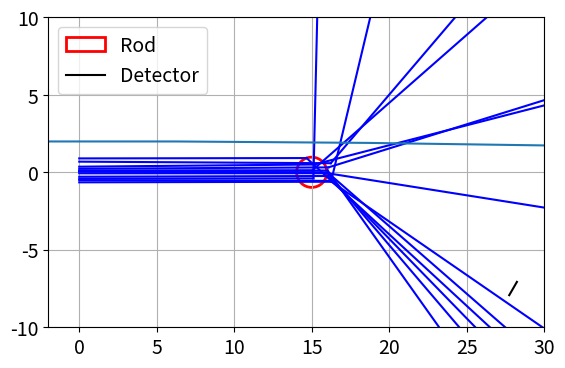

This chart was generated by the following Python code:
#!/usr/bin/env python3
# -*- coding: utf-8 -*-
"""
Created on Tue Mar 14 11:36:15 2023

[redacted]
"""

import numpy as np
import matplotlib.pyplot as plt
import random
import copy
import math 


# change any parameter at the bottom 

plt.rcParams.update({'font.size': 14})

class Photon:
	def __init__(self, x, y, angle):
		self.angle= angle
		self.posi= np.array([x, y])
		self.line1= np.array([np.tan(self.angle*np.pi/180), -1, self.posi[1]-np.tan(self.angle*np.pi/180)*self.posi[0]]) # in the form of ax+by+c=0 
		self.pass1= 0
		self.intersect= []
		self.scatter_point=np.array([])
		self.scatter_angle= np.nan
		self.line2=np.array([]) # the line equation if the photon scatters 
		self.pass2= 0
		self.detect_point=np.array([])
		
		self.angle_list= np.array([])
		angle= np.linspace(-180, 180, 1000) 
		prob= self.Klein_Nishina(angle*np.pi/180)*100
		prob= np.asarray(prob, dtype = 'int')
		for i in range(len(prob)):
			angle_i= np.ones(int(prob[i]))*angle[i]
			self.angle_list= np.append(self.angle_list, angle_i)
		

	def plot_line1(self, end):
		x= np.linspace(0, end, 100)
		y= self.line1[0]*x +self.line1[2]
		return x, y
	
	def plot_line2(self, start):
		x= np.linspace(start, 30, 100)
		y= self.line2[0]*x +self.line2[2]
		return x, y
	
	def pass_through_or_not(self, x, y, r):
		dis= abs(self.line1[0]* x+ self.line1[1]*y+ self.line1[2])/np.sqrt(np.sum(self.line1**2))
		if dis> r: # does not pass through 
			return 0
		
		elif dis == r: # pass through but overlap with a point 
			m= self.line1[0]
			k= self.line1[2]
			x1= (-(2*m*k-2*x)+np.sqrt((2*m*k-2*x)**2-4*(1+m**2)*(x**2+k**2-r**2)))/(2*(1+m**2))
			self.intersect.append(np.array([x1, m*x1+k]))
			return 1
		
		else: # pass through and intersect two points 
			m= -self.line1[0]/self.line1[1]
			k= -self.line1[2]/self.line1[1]
			D= (2*m*k-2*x)**2-4*(1+m**2)*(x**2+k**2-r**2)
			if D > 0:
				x1= (-(2*m*k-2*x)-np.sqrt(D))/(2*(1+m**2))
				self.intersect.append(np.array([x1, m*x1+k]))
				x2= (-(2*m*k-2*x)+np.sqrt(D))/(2*(1+m**2))
				self.intersect.append(np.array([x2, m*x2+k]))
				return 1
			else:
				return 0
			
	
	def scatter_or_not(self, P= 1, dr= 0.5): 
		# P is the prob of the photon scatters 
		# P is approximately 0.01 for Al in the reality 
		if len(self.intersect)==2:
			x1= self.intersect[0]
			x2= self.intersect[1]
			r= math.dist(x1, x2)
			scatter_or_not= np.random.choice([0,1], p=[(1-P), P])
			
			if scatter_or_not == 1:
				unit_vector= (x2-x1) / np.linalg.norm(x2-x1)
				split= int(r/dr)
				if split >1:
					i= np.random.randint(1, split)
					self.scatter_point= x1+ unit_vector* i
				else:
					self.scatter_point= x1
				return True 
			
			else:
				self.pass1= 0
				return False

	
	def Klein_Nishina(self, theta):
		# gamma= hf/mc^2
		gamma= 1.29
		return (1+ np.cos(theta)**2)/(1+ gamma*(1-np.cos(theta))**2)*(1+(gamma**2 *(1-np.cos(theta))**2/((1+np.cos(theta)**2)*(1+gamma*(1-np.cos(theta))))))
	
	
	def prob_scatter_angle(self):
		# I assume it follows the Klein-Nishina formula 
		angle= np.linspace(-180, 180, 600) 
		prob= self.Klein_Nishina(angle*np.pi/180)*100
		prob= np.asarray(prob, dtype = 'int')
		scatter_angle= self.angle_list[np.random.randint(0, len(self.angle_list))]
		self.scatter_angle = scatter_angle 
		return scatter_angle
	
	
	def pass_through_Det_or_not(self, self_line, line, edge1, edge2):
		det= self_line[0] * line[1] - line[0] * self_line[1]
		if det == 0:
			# Equations are parallel or coincident
			return False
		x = (-self_line[2] * line[1] + line[2] * self_line[1]) / det
		y = (-self_line[0] * line[2] + line[0] * self_line[2]) / det

		if line[0]==0:
			if x > edge1[0] and x < edge2[0]:
				return (x,y)

		
		if  self.scatter_angle>0 and x > edge1[0] and x < edge2[0] and y > edge1[1] and y < edge2[1]:
			return (x,y)
		else:
			return False
		
	
class Rod:
	def __init__(self, x, y, radius):
		self.centre = np.array([x, y])
		self.r= radius 
		
class Det:
	def __init__(self, x, y, d, phi):
		phi= np.pi/2-phi*np.pi/180
		self.line= np.array([np.tan(phi), -1, y-x*np.tan(phi)])
		self.edge1= np.array([x-d/2*np.cos(phi), y-d/2*np.sin(phi)])
		self.edge2= np.array([x+d/2*np.cos(phi), y+d/2*np.sin(phi)])
		
		
	
	def plot_Det(self, start, end):
		x= np.linspace(start, end, 20)
		y= self.line[0]*x+ self.line[2]
		return x, y

class Simulation():
	def __init__(self, photons, rod, detector):
		self.photons= photons
		self.rod= rod
		self.det= detector
	
	def plot_dist(self):
		x= np.array([])
		y= np.array([])
		for photon in self.photons:
			if photon.pass2 ==1:
				x= np.append(x, photon.detect_point[0])
				y= np.append(y, photon.detect_point[1])
		plt.figure()
		plt.hist(x, bins=25)
		plt.title('x Position distribution')
	
	def find_angle(self):
		angle= np.array([])
		for photon in self.photons:
			if photon.pass1==1 and photon.pass2==1:
				angle= np.append(angle, photon.scatter_angle)
		plt.hist(angle, bins= 15)
		plt.xlabel('angle (degree)')
		plt.ylabel('counts')
		return angle
	

	
	def run(self, plot=False):
		count_Al=0

		for photon in self.photons:
			val= photon.pass_through_or_not(*self.rod.centre, self.rod.r)
			# photons that pass through the Al rod 
			if val==1:
				photon.pass1=1
				count_Al+=1
				scatter_or_not= photon.scatter_or_not()
				if scatter_or_not == True:
					angle= photon.prob_scatter_angle()
					photon.line2= np.array([np.tan(-angle*np.pi/180), -1, photon.scatter_point[1]-np.tan(-angle*np.pi/180)*photon.scatter_point[0]])
					detect= photon.pass_through_Det_or_not(photon.line2, self.det.line, self.det.edge1, self.det.edge2)
					if detect != False:
						photon.pass2=1
						photon.detect_point= np.array([detect[0], detect[1]])
			# photons that does not pass through the Al rod but are detected by the detector 

			else: 
				#print(self.det.line)
				detect= photon.pass_through_Det_or_not(photon.line1, self.det.line, self.det.edge1, self.det.edge2)
				if detect != False:
					photon.pass2=1
					photon.detect_point= np.array([detect[0], detect[1]])

		#self.plot_dist()
		#angle= self.find_angle()
		#print('no of photons pass through AL=', count_Al)
		if plot:
			fig, ax= plt.subplots()

			# plot out the paths of photons 
			for photon in self.photons:
				if photon.pass1 == 1:
					x, y= photon.plot_line1(photon.scatter_point[0])
					ax.plot(x, y, color= 'blue')
					
					if len(photon.line2) != 0:
						xs, ys= photon.plot_line2(photon.scatter_point[0])
						ax.plot(xs, ys, color='blue')
						
					if photon.pass2==1:
						xs, ys= photon.plot_line2(photon.scatter_point[0])
						ax.plot(x, y, color= 'blue')
						ax.plot(xs, ys, color='blue')
				else:
					x, y= photon.plot_line1(30)
					#ax.plot(x, y, color='blue')
					
			# plot out the Al rod
			circle = plt.Circle(self.rod.centre, self.rod.r, color='red', linewidth= 2, fill=False, label='Rod')
			ax.add_artist(circle)
			# plot out the detector 
			xd, yd= self.det.plot_Det(self.det.edge1[0], self.det.edge2[0])
			ax.plot(xd, yd, color='black', label='Detector')
			
			ax.grid()
			ax.set_aspect('equal')
			ax.set_xlim(-2, 30)
			ax.set_ylim(-10, 10)
			plt.legend()
			plt.show()
			
			

# change any parameter here 


Photons=[]
no_photons= 15# the number of photon 
d_source= 2 # the diameter of the hole on the Cs137 box 
rod= Rod(15, 0, 1.95/2) # Al rod: x_pos, y_pos, diameter 
# detector: x_pos, y_pos, diameter, angle from the x-axis 
angle_det= 30
detector= Det(15+ 15*np.cos(angle_det*np.pi/180), -15*np.sin(angle_det*np.pi/180), 1.98/2, angle_det) 

# generate the photons following the Gaussian from the Cs137 box 
# sigma of the Gaussian 
pos_y_i= np.random.uniform(-d_source/2, d_source/2, no_photons)

# maybe this part of simulation is wrong 
mu_angle= 0
sigma_angle= 0.3
angle= np.random.normal(mu_angle, sigma_angle, no_photons)


for i in range(no_photons):
	photon= Photon(0, pos_y_i[i], angle[i])
#	photon= Photon(0, 0, angle[i])
	Photons.append(photon)
	
	
	

i= Simulation(Photons, rod, detector)
i.run(plot= True) # say True if plot 





#%% Test 

def Klein_Nishina(theta):
	# gamma= hf/mc^2
	gamma= 1.29
	return (1+ np.cos(theta)**2)/(1+ gamma*(1-np.cos(theta))**2)*(1+(gamma**2 *(1-np.cos(theta))**2/((1+np.cos(theta)**2)*(1+gamma*(1-np.cos(theta))))))


theta= np.linspace(-180, 180, 30)
y= Klein_Nishina(theta*np.pi/180)


plt.plot(theta, y)




#%%

# calculate the prob of photon that does not scatter in Al

x= np.linspace(0, 1.95/2, 100)
mu= 0.137 # photon attteuation is 0.137 for Al
y= np.exp(-mu*x)
y= y/np.sum(y)
P_not_scatter= 1-y[-1]
print(P_not_scatter)

#%%

sa2=np.array([])
for photon in Photons:
	if photon.pass2==1:
		sa2= np.append(sa2, photon.scatter_angle)
		sa2= np.where(sa2>0, sa2, 0)
		sa2 = sa2[sa2 != 0]
		

		
plt.hist(sa2, bins=8)


#%%
import pandas as pd


df= pd.DataFrame({'90 degree': sa2})


df.to_csv('angular_dist_'+str(angle_det)+'.csv', index=False)




